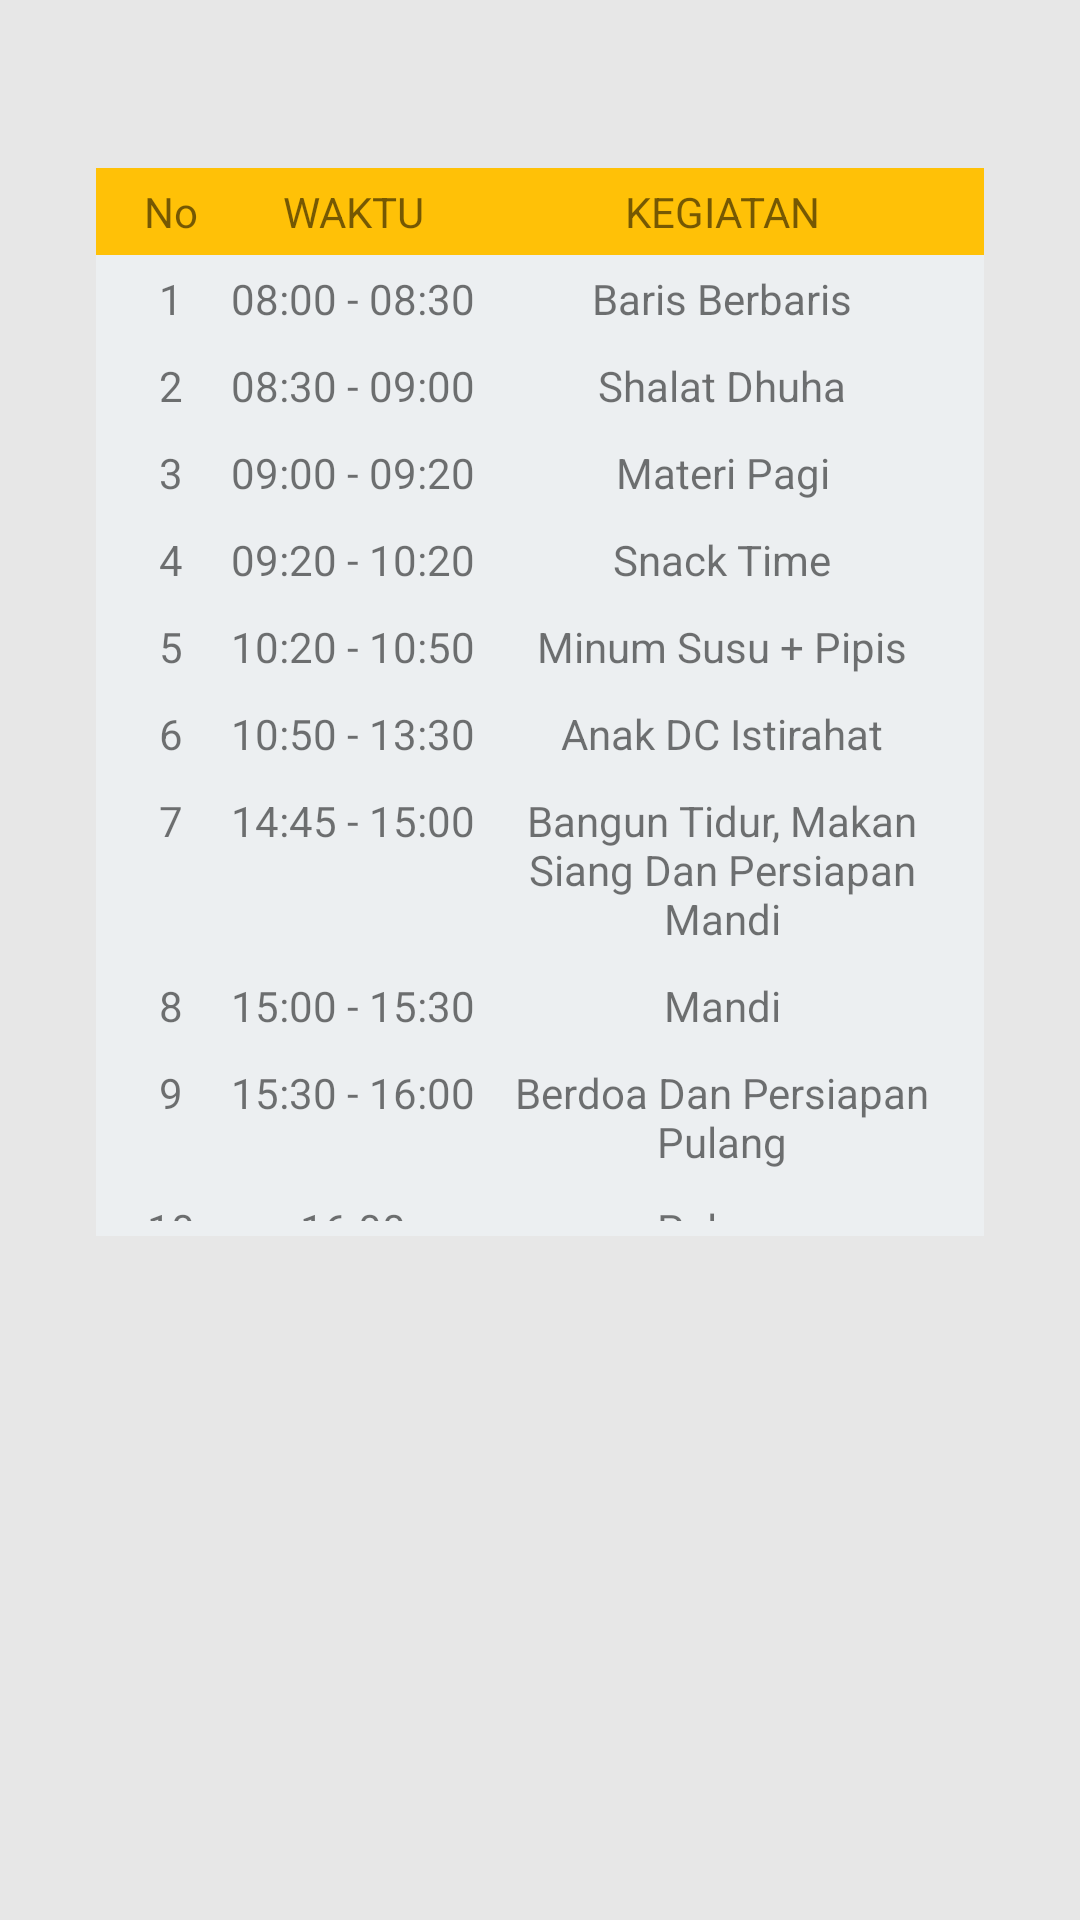

Here is an Android app screen rendered from its layout file. Give the layout XML and the strings, colors and styles it references.
<!-- AndroidManifest.xml: application theme AppTheme -->
<!-- res/layout/kegiatan.xml -->
<RelativeLayout xmlns:android="http://schemas.android.com/apk/res/android"
    xmlns:tools="http://schemas.android.com/tools"
    android:layout_width="match_parent"
    android:layout_height="match_parent"
    android:background="#E7E7E7"
    android:paddingLeft="@dimen/activity_horizontal_margin"
    android:paddingTop="@dimen/activity_vertical_margin"
    android:paddingRight="@dimen/activity_horizontal_margin"
    android:paddingBottom="@dimen/activity_vertical_margin"
    tools:context=".MainActivity">


    <TableLayout
        android:id="@+id/tablelayoutid"
        android:layout_width="363dp"
        android:layout_height="463dp"
        android:layout_alignParentStart="true"
        android:layout_alignParentLeft="true"
        android:layout_alignParentTop="true"
        android:layout_alignParentEnd="true"
        android:layout_alignParentRight="true"
        android:layout_alignParentBottom="true"
        android:layout_marginStart="16dp"
        android:layout_marginLeft="30dp"
        android:layout_marginTop="40dp"
        android:layout_marginEnd="16dp"
        android:layout_marginRight="16dp"
        android:layout_marginBottom="212dp"
        android:background="#E7E7E7">

        <TableRow
            android:id="@+id/rowlay"
            android:layout_width="match_parent"
            android:layout_height="match_parent"
            android:layout_alignStart="@+id/tablelayouti"
            android:layout_alignTop="@+id/tablelayouti"
            android:background="#FFC107"
            android:padding="5dp">

            <TextView
                android:layout_width="40dp"
                android:layout_height="wrap_content"

                android:background="#FFC107"
                android:gravity="center"
                android:text="No" />

            <TextView
                android:layout_width="wrap_content"
                android:layout_height="wrap_content"
                android:layout_weight="0"

                android:background="#FFC107"
                android:gravity="center"
                android:text="WAKTU" />

            <TextView
                android:layout_width="wrap_content"
                android:layout_height="wrap_content"
                android:layout_weight="1"
                android:background="#FFC107"
                android:gravity="center"
                android:text="KEGIATAN" />
        </TableRow>

        <TableRow
            android:layout_width="match_parent"
            android:layout_height="match_parent"
            android:background="#ECEFF1"
            android:padding="5dp">

            <TextView
                android:layout_width="40dp"
                android:layout_height="wrap_content"
                android:gravity="center"
                android:text="1" />

            <TextView
                android:layout_width="wrap_content"
                android:layout_height="wrap_content"
                android:layout_weight="0"
                android:gravity="center"
                android:text="08:00 - 08:30" />

            <TextView
                android:layout_width="wrap_content"
                android:layout_height="wrap_content"
                android:layout_weight="1"
                android:gravity="center"
                android:text="Baris Berbaris" />
        </TableRow>

        <TableRow
            android:layout_width="match_parent"
            android:layout_height="match_parent"
            android:background="#ECEFF1"
            android:padding="5dp">

            <TextView
                android:layout_width="40dp"
                android:layout_height="wrap_content"

                android:gravity="center"
                android:text="2" />

            <TextView
                android:layout_width="wrap_content"
                android:layout_height="wrap_content"
                android:layout_weight="0"
                android:gravity="center"
                android:text="08:30 - 09:00" />

            <TextView
                android:layout_width="wrap_content"
                android:layout_height="wrap_content"
                android:layout_weight="1"
                android:gravity="center"
                android:text="Shalat Dhuha" />
        </TableRow>

        <TableRow
            android:layout_width="match_parent"
            android:layout_height="match_parent"
            android:background="#ECEFF1"
            android:padding="5dp">

            <TextView
                android:layout_width="40dp"
                android:layout_height="wrap_content"

                android:gravity="center"
                android:text="3" />

            <TextView
                android:layout_width="wrap_content"
                android:layout_height="wrap_content"
                android:layout_weight="0"
                android:gravity="center"
                android:text="09:00 - 09:20" />

            <TextView
                android:layout_width="wrap_content"
                android:layout_height="wrap_content"
                android:layout_weight="1"
                android:gravity="center"
                android:text="Materi Pagi" />
        </TableRow>

        <TableRow
            android:layout_width="match_parent"
            android:layout_height="match_parent"
            android:background="#ECEFF1"
            android:padding="5dp">

            <TextView
                android:layout_width="40dp"
                android:layout_height="wrap_content"

                android:gravity="center"
                android:text="4" />

            <TextView
                android:layout_width="wrap_content"
                android:layout_height="wrap_content"
                android:layout_weight="0"
                android:gravity="center"
                android:text="09:20 - 10:20" />

            <TextView
                android:layout_width="wrap_content"
                android:layout_height="wrap_content"
                android:layout_weight="1"
                android:gravity="center"
                android:text="Snack Time" />
        </TableRow>

        <TableRow
            android:layout_width="match_parent"
            android:layout_height="match_parent"
            android:background="#ECEFF1"
            android:padding="5dp">

            <TextView
                android:layout_width="40dp"
                android:layout_height="wrap_content"
                android:gravity="center"
                android:text="5" />

            <TextView
                android:layout_width="wrap_content"
                android:layout_height="wrap_content"
                android:layout_weight="0"
                android:gravity="center"
                android:text="10:20 - 10:50" />

            <TextView
                android:layout_width="wrap_content"
                android:layout_height="wrap_content"
                android:layout_weight="1"
                android:gravity="center"
                android:text="Minum Susu + Pipis" />
        </TableRow>

        <TableRow
            android:layout_width="match_parent"
            android:layout_height="match_parent"
            android:background="#ECEFF1"
            android:padding="5dp">

            <TextView
                android:layout_width="40dp"
                android:layout_height="wrap_content"
                android:gravity="center"
                android:text="6" />

            <TextView
                android:layout_width="wrap_content"
                android:layout_height="wrap_content"
                android:layout_weight="0"
                android:gravity="center"
                android:text="10:50 - 13:30" />

            <TextView
                android:layout_width="wrap_content"
                android:layout_height="wrap_content"
                android:layout_weight="1"
                android:gravity="center"
                android:text="Anak DC Istirahat" />
        </TableRow>

        <TableRow
            android:layout_width="match_parent"
            android:layout_height="match_parent"
            android:background="#ECEFF1"
            android:padding="5dp">

            <TextView
                android:layout_width="40dp"
                android:layout_height="wrap_content"

                android:gravity="center"
                android:text="7" />

            <TextView
                android:layout_width="wrap_content"
                android:layout_height="wrap_content"
                android:layout_weight="0"
                android:gravity="center"
                android:text="14:45 - 15:00" />

            <TextView
                android:layout_width="wrap_content"
                android:layout_height="wrap_content"
                android:layout_weight="1"
                android:gravity="center"
                android:text="Bangun Tidur, Makan Siang Dan Persiapan Mandi" />
        </TableRow>

        <TableRow
            android:layout_width="match_parent"
            android:layout_height="match_parent"
            android:background="#ECEFF1"
            android:padding="5dp">

            <TextView
                android:layout_width="40dp"
                android:layout_height="wrap_content"

                android:gravity="center"
                android:text="8" />

            <TextView
                android:layout_width="wrap_content"
                android:layout_height="wrap_content"
                android:layout_weight="0"
                android:gravity="center"
                android:text="15:00 - 15:30" />

            <TextView
                android:layout_width="wrap_content"
                android:layout_height="wrap_content"
                android:layout_weight="1"
                android:gravity="center"
                android:text="Mandi" />
        </TableRow>

        <TableRow
            android:layout_width="match_parent"
            android:layout_height="match_parent"
            android:background="#ECEFF1"
            android:padding="5dp">

            <TextView
                android:layout_width="40dp"
                android:layout_height="wrap_content"

                android:gravity="center"
                android:text="9" />

            <TextView
                android:layout_width="wrap_content"
                android:layout_height="wrap_content"
                android:layout_weight="0"
                android:gravity="center"
                android:text="15:30 - 16:00" />

            <TextView
                android:layout_width="wrap_content"
                android:layout_height="wrap_content"
                android:layout_weight="1"
                android:gravity="center|center_vertical"
                android:text="Berdoa Dan Persiapan Pulang" />
        </TableRow>

        <TableRow
            android:layout_width="match_parent"
            android:layout_height="16dp"
            android:background="#ECEFF1"
            android:padding="5dp">

            <TextView
                android:layout_width="40dp"
                android:layout_height="wrap_content"

                android:gravity="center"
                android:text="10" />

            <TextView
                android:layout_width="wrap_content"
                android:layout_height="wrap_content"
                android:layout_weight="0"
                android:gravity="center"
                android:text="16:00" />

            <TextView
                android:layout_width="wrap_content"
                android:layout_height="wrap_content"
                android:layout_weight="1"
                android:gravity="center"
                android:text="Pulang" />
        </TableRow>

    </TableLayout>

</RelativeLayout>
<!-- resources referenced by this layout -->
<resources>
  <dimen name="activity_horizontal_margin">16dp</dimen>
  <dimen name="activity_vertical_margin">16dp</dimen>
  <style name="AppTheme" parent="Theme.AppCompat.Light.DarkActionBar">
          
          <item name="colorPrimary">@color/colorPrimary</item>
          <item name="colorPrimaryDark">@color/colorPrimaryDark</item>
          <item name="colorAccent">@color/colorAccent</item>
      </style>
  <color name="colorPrimary">#FF9800</color>
  <color name="colorPrimaryDark">#FF9800</color>
  <color name="colorAccent">#D81B60</color>
</resources>
